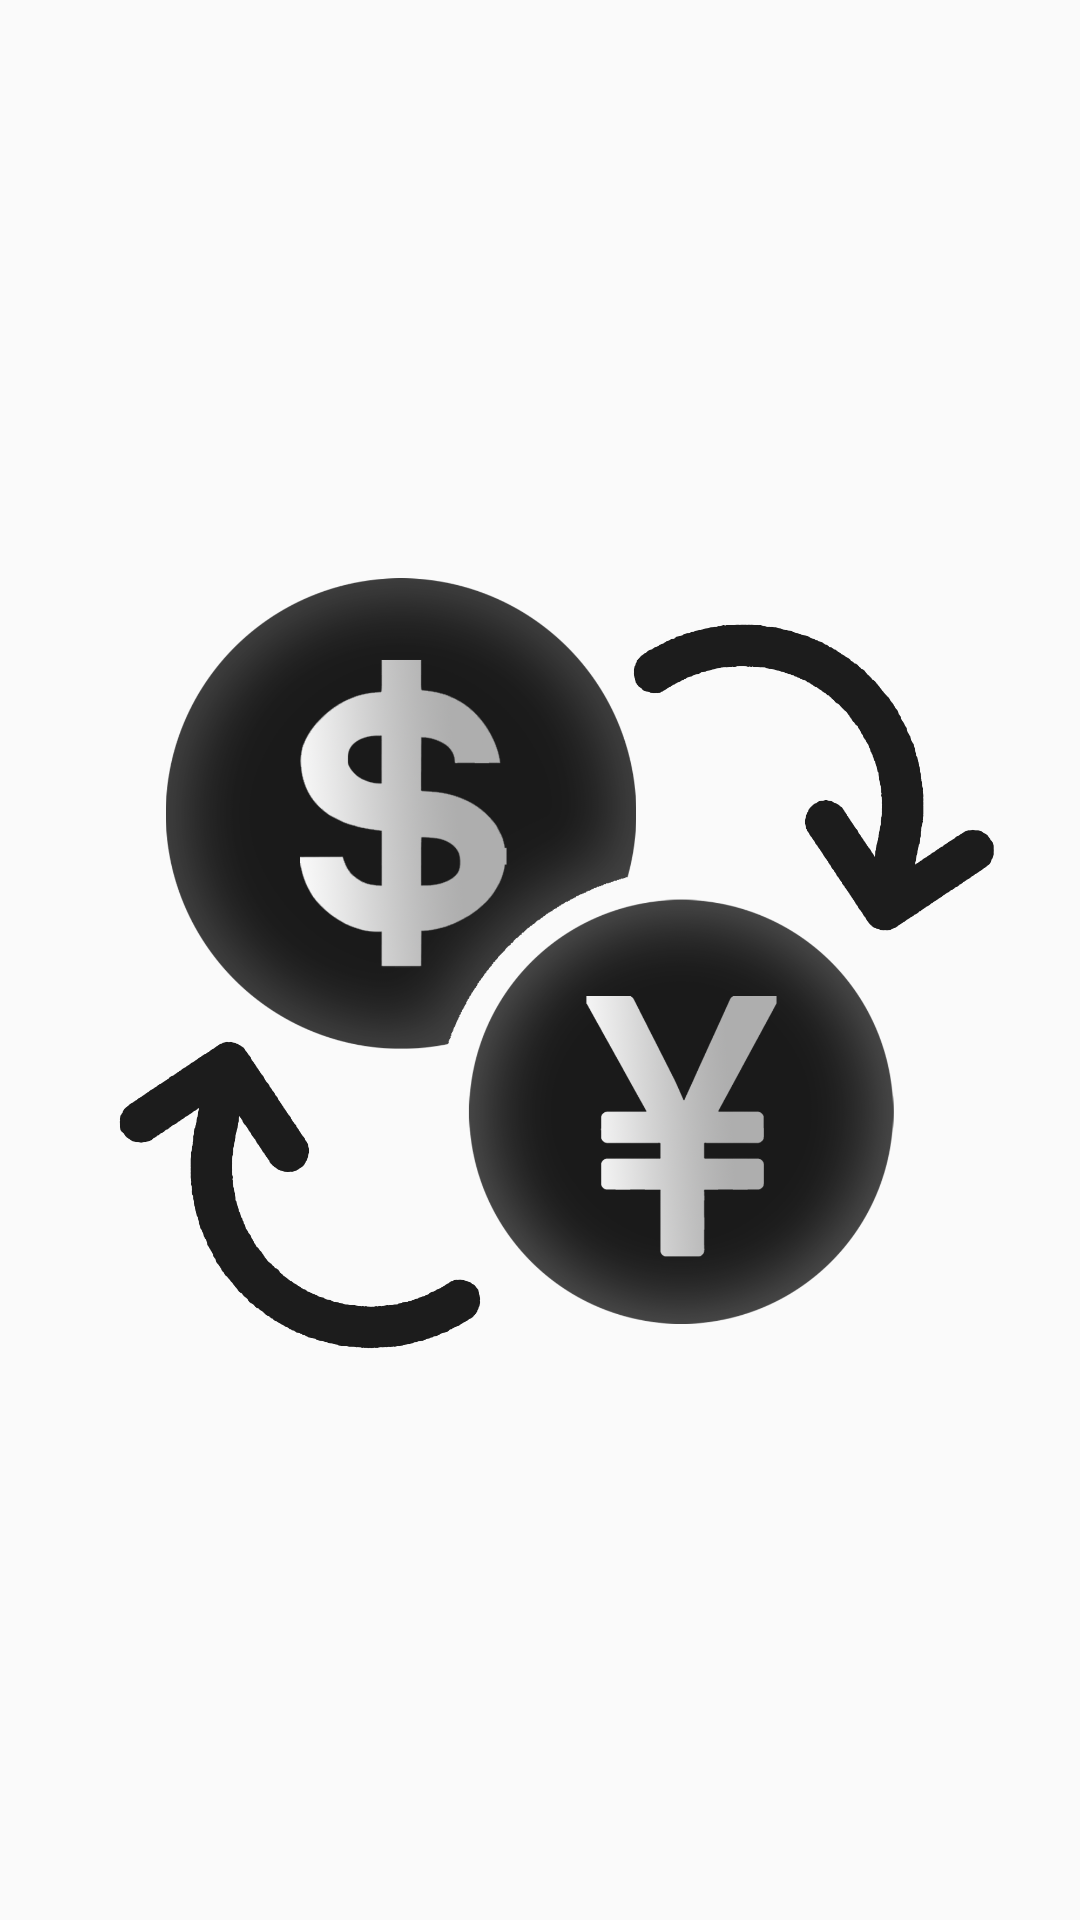

Android layout source for this screen:
<!-- AndroidManifest.xml: application theme AppTheme -->
<!-- res/layout/activity_start.xml -->
<?xml version="1.0" encoding="utf-8"?>
<androidx.constraintlayout.widget.ConstraintLayout xmlns:android="http://schemas.android.com/apk/res/android"
    xmlns:app="http://schemas.android.com/apk/res-auto"
    android:layout_width="match_parent"
    android:layout_height="match_parent">

    <ImageView
        android:id="@+id/imageView"
        android:layout_width="wrap_content"
        android:layout_height="wrap_content"
        app:layout_constraintBottom_toBottomOf="parent"
        app:layout_constraintEnd_toEndOf="parent"
        app:layout_constraintStart_toStartOf="parent"
        app:layout_constraintTop_toTopOf="parent"
        app:srcCompat="@drawable/logo" />
</androidx.constraintlayout.widget.ConstraintLayout>
<!-- resources referenced by this layout -->
<resources>
  <!-- drawable logo: png bitmap (drawable-v24, 372505 bytes) -->
  <style name="AppTheme" parent="Theme.AppCompat.Light.DarkActionBar">
          
          <item name="colorPrimary">@color/splashText</item>
          <item name="colorPrimaryDark">@color/splashText</item>
          <item name="colorAccent">@color/colorAccent</item>
      </style>
  <!-- not gathered from this repository: default colours our renderer supplied (Android Studio template values) -->
  <color name="colorAccent">#FF03DAC5</color>
</resources>
